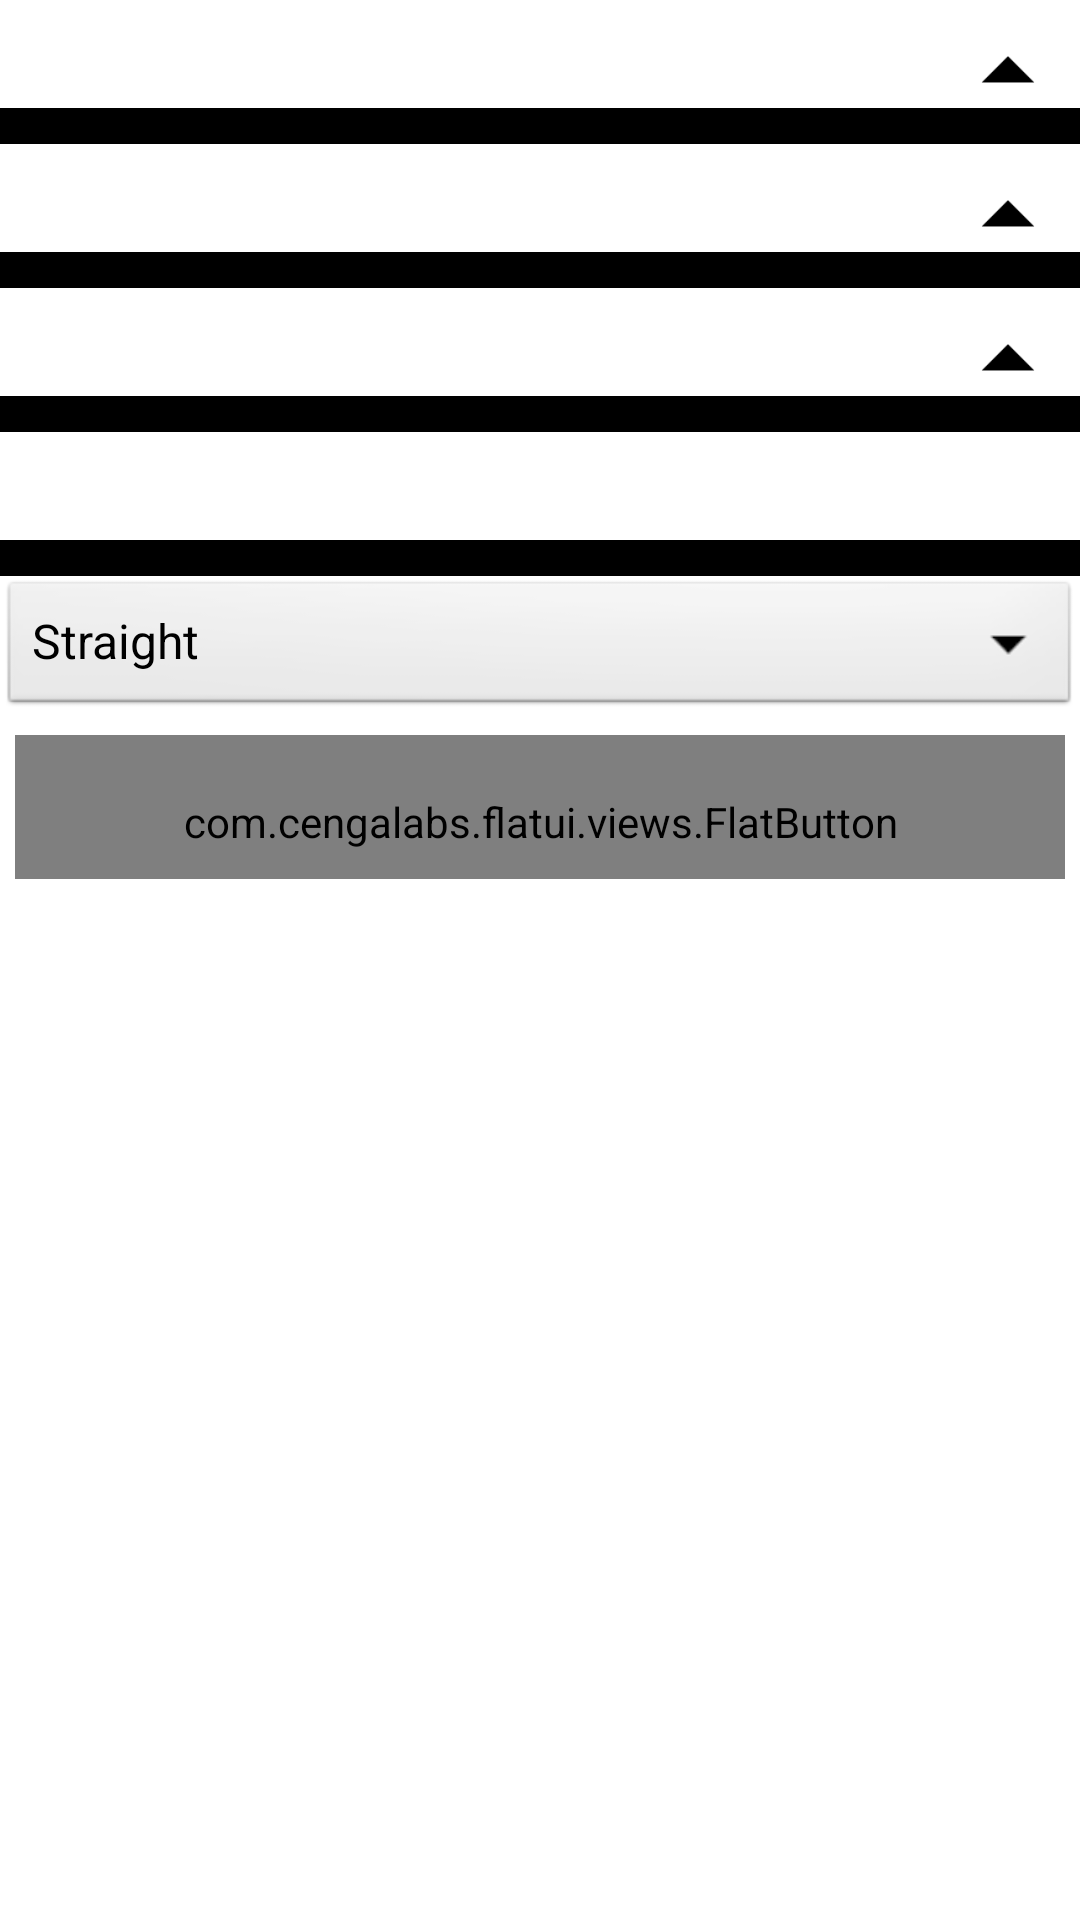

Android layout source for this screen:
<!-- AndroidManifest.xml: application theme AppTheme -->
<!-- res/layout/fragment_drawer.xml -->
<?xml version="1.0" encoding="utf-8"?>
<LinearLayout
    android:id="@+id/LinearLayout1"
    xmlns:android="http://schemas.android.com/apk/res/android"
    android:layout_width="match_parent"
    android:layout_height="match_parent"
    android:animateLayoutChanges="true"
    android:background="@android:color/background_light"
    android:orientation="vertical">


    <RelativeLayout
        android:layout_width="fill_parent"
        android:layout_height="48dp"
        android:orientation="horizontal">

        <TextView
            android:id="@+id/drawer_header_UserCentral"
            style="?android:listSeparatorTextViewStyle"
            android:layout_width="match_parent"
            android:layout_height="wrap_content"
            android:height="48dp"
            android:text="UserCentral"
            android:textAppearance="?android:attr/textAppearanceLarge"
            android:visibility="visible"/>

        <ImageView
            android:id="@+id/imgarrowusercentral"
            android:layout_width="48dp"
            android:layout_height="48dp"
            android:src="@drawable/arrow_up"
            android:layout_alignParentTop="true"
            android:layout_alignParentRight="true"
            android:layout_alignParentEnd="true"/>
    </RelativeLayout>

    <LinearLayout
        android:id="@+id/drawer_layout_usercentral"
        android:layout_width="match_parent"
        android:layout_height="wrap_content"
        android:orientation="vertical"
        android:visibility="gone">

        <TableRow
            android:id="@+id/drawer_row_usercentral_content_feed"
            android:layout_width="match_parent"
            android:layout_height="48dp"
            android:background="?android:attr/selectableItemBackground"
            android:gravity="center_vertical"
            android:visibility="visible">

            <TextView
                android:id="@+id/textViewContentFeed"
                android:layout_width="wrap_content"
                android:layout_height="wrap_content"
                android:layout_marginLeft="15dp"
                android:text="Content Feed"
                android:textAppearance="?android:attr/textAppearanceLarge"/>
        </TableRow>

        <TableRow
            android:id="@+id/drawer_row_usercentral_messages"
            android:layout_width="match_parent"
            android:layout_height="48dp"
            android:background="?android:attr/selectableItemBackground"
            android:gravity="center_vertical"
            android:visibility="visible">

            <TextView
                android:id="@+id/textViewMessages"
                android:layout_width="wrap_content"
                android:layout_height="wrap_content"
                android:layout_marginLeft="15dp"
                android:text="Messages"
                android:textAppearance="?android:attr/textAppearanceLarge"/>
        </TableRow>
    </LinearLayout>

    <RelativeLayout
        android:layout_width="fill_parent"
        android:layout_height="wrap_content">

        <TextView
            android:id="@+id/drawer_header_videos"
            style="?android:listSeparatorTextViewStyle"
            android:layout_width="match_parent"
            android:layout_height="48dp"
            android:text="Videos"
            android:textAppearance="?android:attr/textAppearanceLarge"/>
        <ImageView
            android:id="@+id/imgarrowvideos"
            android:layout_width="48dp"
            android:layout_height="48dp"
            android:src="@drawable/arrow_up"
            android:layout_alignParentTop="true"
            android:layout_alignParentRight="true"
            android:layout_alignParentEnd="true"/>
    </RelativeLayout>

    <LinearLayout
        android:id="@+id/drawer_layout_videos"
        android:layout_width="match_parent"
        android:layout_height="wrap_content"
        android:orientation="vertical"
        android:visibility="gone">

        <TableRow
            android:id="@+id/drawer_row_video_recommended"
            android:layout_width="match_parent"
            android:layout_height="48dp"
            android:background="?android:attr/selectableItemBackground"
            android:gravity="center_vertical"
            android:visibility="gone">

            <TextView
                android:id="@+id/textView5"
                android:layout_width="wrap_content"
                android:layout_height="wrap_content"
                android:layout_marginLeft="15dp"
                android:text="recommended"
                android:textAppearance="?android:attr/textAppearanceLarge"/>
        </TableRow>

        <TableRow
            android:id="@+id/drawer_row_video_top"
            android:layout_width="match_parent"
            android:layout_height="48dp"
            android:background="?android:attr/selectableItemBackground"
            android:visibility="visible">

            <TextView
                android:id="@+id/TextView07"
                android:layout_width="wrap_content"
                android:layout_height="wrap_content"
                android:layout_gravity="center_vertical"
                android:layout_marginLeft="15dp"
                android:text="Top"
                android:textAppearance="?android:attr/textAppearanceLarge"/>
        </TableRow>

        <TableRow
            android:id="@+id/drawer_row_video_favorites"
            android:layout_width="match_parent"
            android:layout_height="48dp"
            android:background="?android:attr/selectableItemBackground"
            android:visibility="visible">

            <TextView
                android:id="@+id/TextView06"
                android:layout_width="wrap_content"
                android:layout_height="wrap_content"
                android:layout_gravity="center_vertical"
                android:layout_marginLeft="15dp"
                android:text="Favoriten"
                android:textAppearance="?android:attr/textAppearanceLarge"/>
        </TableRow>

        <TableRow
            android:id="@+id/drawer_row_video_categories"
            android:layout_width="match_parent"
            android:layout_height="48dp"
            android:background="?android:attr/selectableItemBackground"
            android:visibility="visible">

            <TextView
                android:id="@+id/TextView08"
                android:layout_width="wrap_content"
                android:layout_height="wrap_content"
                android:layout_gravity="center_vertical"
                android:layout_marginLeft="15dp"
                android:text="Kategorien"
                android:textAppearance="?android:attr/textAppearanceLarge"/>
        </TableRow>
    </LinearLayout>

    <RelativeLayout
        android:layout_width="fill_parent"
        android:layout_height="48dp">

        <TextView
            android:id="@+id/drawer_header_pictures"
            style="?android:listSeparatorTextViewStyle"
            android:layout_width="match_parent"
            android:layout_height="48dp"
            android:text="Bilder"
            android:textAppearance="?android:attr/textAppearanceLarge"/>
        <ImageView
            android:id="@+id/imgarrowpictures"
            android:layout_width="48dp"
            android:layout_height="48dp"
            android:src="@drawable/arrow_up"
            android:layout_alignParentTop="true"
            android:layout_alignParentRight="true"
            android:layout_alignParentEnd="true"/>
    </RelativeLayout>

    <LinearLayout
        android:id="@+id/drawer_layout_pictures"
        android:layout_width="match_parent"
        android:layout_height="wrap_content"
        android:orientation="vertical"
        android:visibility="gone">

        <TableRow
            android:id="@+id/drawer_row_pictures_new"
            android:layout_width="match_parent"
            android:layout_height="48dp"
            android:background="?android:attr/selectableItemBackground"
            android:visibility="visible">

            <TextView
                android:id="@+id/textView6"
                android:layout_width="wrap_content"
                android:layout_height="wrap_content"
                android:layout_gravity="center_vertical"
                android:layout_marginLeft="15dp"
                android:text="neue"
                android:textAppearance="?android:attr/textAppearanceLarge"/>
        </TableRow>

        <TableRow
            android:id="@+id/drawer_row_pictures_tops"
            android:layout_width="match_parent"
            android:layout_height="48dp"
            android:background="?android:attr/selectableItemBackground"
            android:visibility="visible">

            <TextView
                android:id="@+id/content_item_type"
                android:layout_width="wrap_content"
                android:layout_height="wrap_content"
                android:layout_gravity="center_vertical"
                android:layout_marginLeft="15dp"
                android:text="Top"
                android:textAppearance="?android:attr/textAppearanceLarge"/>
        </TableRow>

        <TableRow
            android:id="@+id/drawer_row_pictures_favoriten"
            android:layout_width="match_parent"
            android:layout_height="48dp"
            android:background="?android:attr/selectableItemBackground"
            android:visibility="visible">

            <TextView
                android:id="@+id/TextView02"
                android:layout_width="wrap_content"
                android:layout_height="wrap_content"
                android:layout_gravity="center_vertical"
                android:layout_marginLeft="15dp"
                android:text="Favoriten"
                android:textAppearance="?android:attr/textAppearanceLarge"/>
        </TableRow>

        <TableRow
            android:id="@+id/drawer_row_pictures_categories"
            android:layout_width="match_parent"
            android:layout_height="48dp"
            android:background="?android:attr/selectableItemBackground"
            android:visibility="visible">

            <TextView
                android:id="@+id/TextView03"
                android:layout_width="wrap_content"
                android:layout_height="wrap_content"
                android:layout_gravity="center_vertical"
                android:layout_marginLeft="15dp"
                android:text="Kategorien"
                android:textAppearance="?android:attr/textAppearanceLarge"/>
        </TableRow>
    </LinearLayout>

    <TextView
        style="?android:listSeparatorTextViewStyle"
        android:layout_width="match_parent"
        android:layout_height="wrap_content"
        android:height="48dp"
        android:text="Orientierung"
        android:textAppearance="?android:attr/textAppearanceLarge"
        />

    <Spinner
        android:id="@+id/drawer_spinner"
        android:layout_width="match_parent"
        android:layout_height="48dp"
        android:entries="@array/orientation"/>

    <com.cengalabs.flatui.views.FlatButton
        android:id="@+id/btn_search"
        android:layout_width="match_parent"
        android:layout_height="48dp"
        android:layout_marginLeft="5dp"
        android:layout_marginRight="5dp"
        android:layout_marginTop="5dp"
        android:paddingTop="10dp"
        android:text="Suche"/>

</LinearLayout>
<!-- resources referenced by this layout -->
<resources>
  <array name="orientation">
          <item>Straight</item>
          <item>Gay</item>
          <item>Transsexuals</item>
      </array>
  <!-- drawable arrow_up: png bitmap (drawable-hdpi, 251 bytes) -->
  <style name="AppTheme" parent="AppBaseTheme">
          
      </style>
  <style name="AppBaseTheme" parent="android:Theme.Light">
          
      </style>
</resources>
